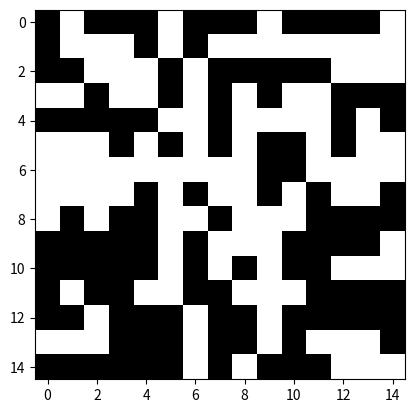

Here is the Python script that generated this plot:
import random

import numpy as np
import matplotlib.pyplot as plt

population = 500
mutations = 0.005
np.random.seed(42)

img = np.random.randint(2, size=(15,15))
plt.imshow(img, cmap=plt.cm.gray)
plt.show()
def ga(array, population, mutations):

    def score(matrix1, matrix2):
        return (matrix1 == matrix2).sum()

    rows = array.shape[0]
    columns = array.shape[1]
    mid = rows//2

    mem = np.random.randint(2, size=(2 * population, rows, columns))
    scores = np.zeros((2 * population))
    bottom = list(range(len(mem)))

    for i in range(1000000):

        # Bottom will contain all the random individuals generated when starting the execution
        # and the new individuals after the first iteration. Bottom means the bottom of the list
        # sorted by score
        for k in bottom:
            scores[k] = score(mem[k], array)

        # Check if the solution has been found
        max_score = np.argmax(scores)
        if scores[max_score] == rows * columns:
            print(i)
            plt.imshow(mem[max_score], cmap=plt.cm.gray)  # use appropriate colormap here
            plt.show()
            break

        # Select the population of individuals according to the score function
        top_n_scores = np.argpartition(scores, population)
        top = top_n_scores[population:]
        bottom = top_n_scores[:population]

        # Create #population new elements from the crossover and mutation
        for j in range(population):

            # Crossover -> Select parents from the top individuals
            #
            # I tried this with random choice and just picking a random position
            # from the top and the next one and the result is the same but way faster
            # It might be because of either the randomization of the initial population or maybe
            # the implementation of argpartition? or both?
            r = random.randrange(len(top))
            idx = [r, (r+1)%len(top)]
            parents = [top[idx[0]],top[idx[1]]]

            mem[bottom[j]][0:mid] = mem[parents[0]][0:mid]
            mem[bottom[j]][-(mid+1):] = mem[parents[1]][-(mid+1):]

            # Mutation -> Mutate the bits
            #
            # The random choice of the bits to mutate is the most costly of the implementation
            # It seems there has to be some way to speed up this
            idx = np.random.choice([0,1], p=[(1-mutations), mutations],size=(rows,columns))
            mem[bottom[j]] = abs(mem[bottom[j]] - idx)

ga(img, population, mutations)